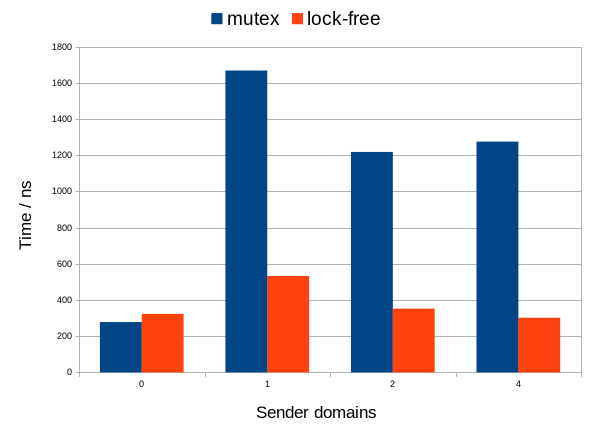

The table this chart was drawn from, first rows:
n_send_domains, ?mutex, ??lock-free
0, ??278.1, ??323.00
1, ??1667.9, ??532.41
2, ??1218.16, ?352.23
4, ??1275.13, ?301.99
